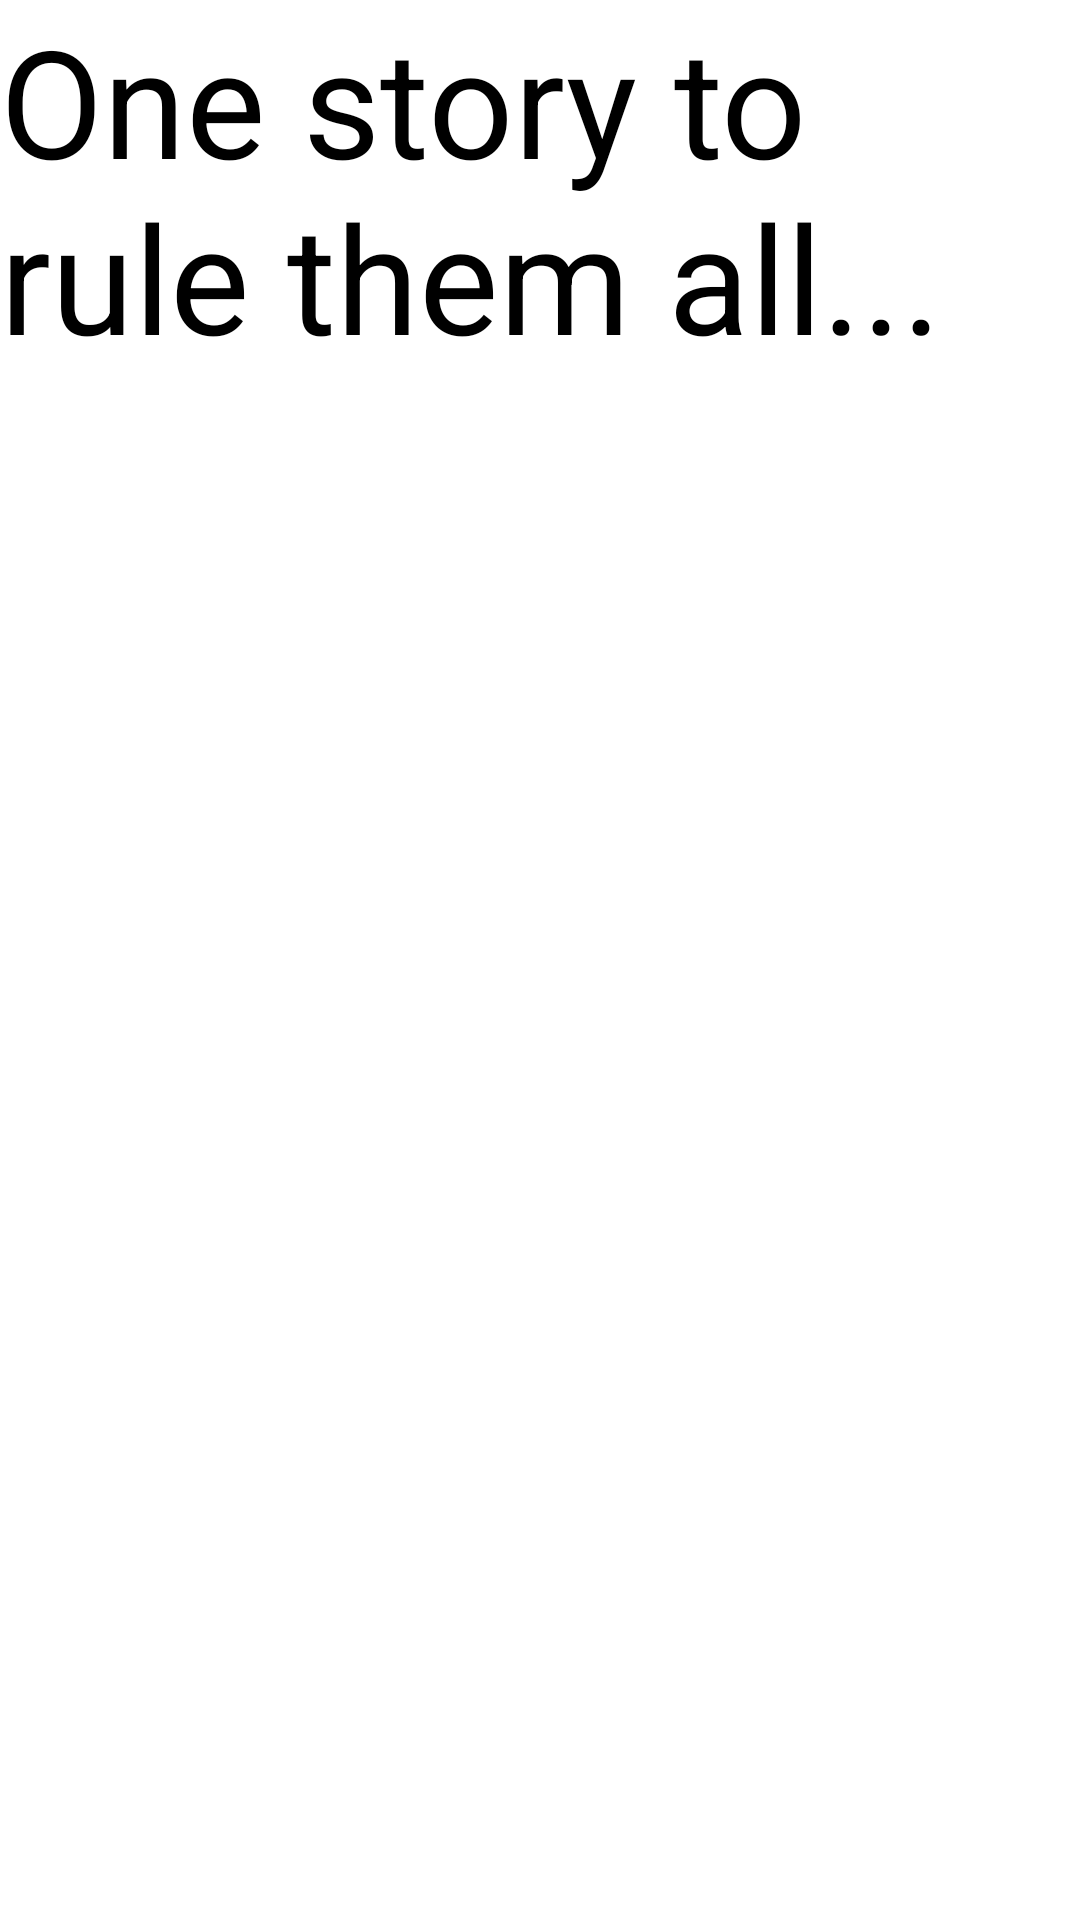

Android layout source for this screen:
<!-- AndroidManifest.xml: application theme Theme.MobLab -->
<!-- res/layout/main_fragment.xml -->
<?xml version="1.0" encoding="utf-8"?>
<LinearLayout xmlns:android="http://schemas.android.com/apk/res/android"
    xmlns:tools="http://schemas.android.com/tools"
    android:layout_width="match_parent"
    android:layout_height="match_parent"
    xmlns:app="http://schemas.android.com/apk/res-auto"
    android:orientation="vertical">

    <TextView
        android:layout_width="wrap_content"
        android:layout_height="wrap_content"
        android:textSize="50dp"
        android:textColor="@color/black"
        android:text="One story to rule them all..."/>

    <androidx.recyclerview.widget.RecyclerView
        android:id="@+id/recycler_view"
        android:layout_width="match_parent"
        android:layout_height="match_parent"
        app:layoutManager="LinearLayoutManager"
        tools:listitem="@layout/character_row_item" />

</LinearLayout>
<!-- res/layout/character_row_item.xml (included above) -->
<?xml version="1.0" encoding="utf-8"?>
<LinearLayout xmlns:android="http://schemas.android.com/apk/res/android"
    android:layout_width="match_parent"
    android:layout_height="wrap_content"

    android:paddingBottom="8dp"
    android:paddingLeft="16dp"
    android:paddingRight="16dp"
    android:paddingTop="8dp"
    android:layout_margin="5dp"
    android:background="@color/purple_200"
    android:gravity="center_vertical">

    <TextView
        android:id="@+id/character_name"
        android:layout_width="match_parent"
        android:layout_height="wrap_content"
        android:layout_gravity="center"
        android:ellipsize="end"
        android:text="Character name"
        android:textColor="#000000" />
</LinearLayout>
<!-- resources referenced by this layout -->
<resources>
  <color name="black">#FF000000</color>
  <color name="purple_200">#DAC5F3</color>
  <style name="Theme.MobLab" parent="Theme.MaterialComponents.DayNight.DarkActionBar">
          
          <item name="colorPrimary">@color/purple_500</item>
          <item name="colorPrimaryVariant">@color/purple_700</item>
          <item name="colorOnPrimary">@color/white</item>
          
          <item name="colorSecondary">@color/teal_200</item>
          <item name="colorSecondaryVariant">@color/teal_700</item>
          <item name="colorOnSecondary">@color/black</item>
          
          <item name="android:statusBarColor">?attr/colorPrimaryVariant</item>
          
      </style>
  <color name="purple_500">#FF6200EE</color>
  <color name="purple_700">#FF3700B3</color>
  <color name="white">#FFFFFFFF</color>
  <color name="teal_200">#FF03DAC5</color>
  <color name="teal_700">#FF018786</color>
</resources>
